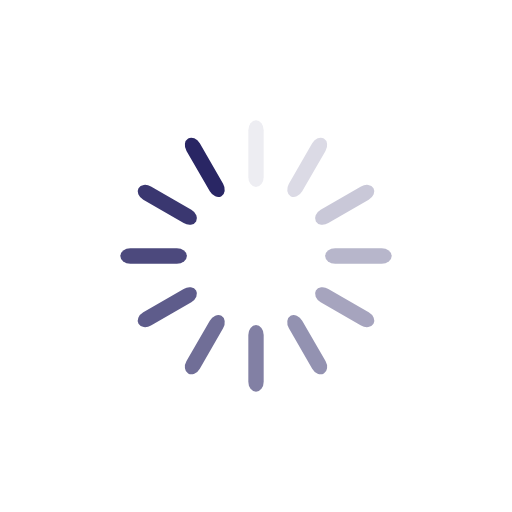
t = 0.00 s
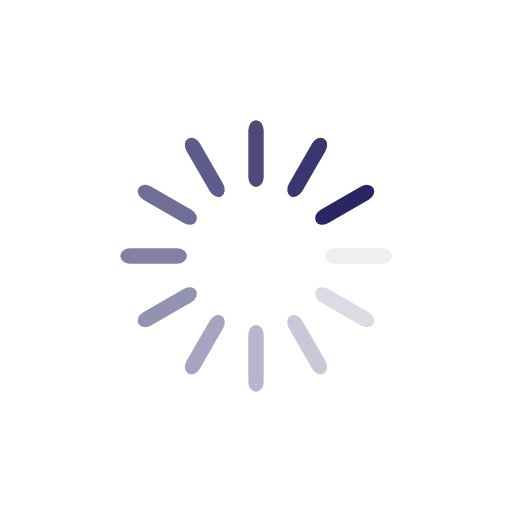
t = 0.25 s
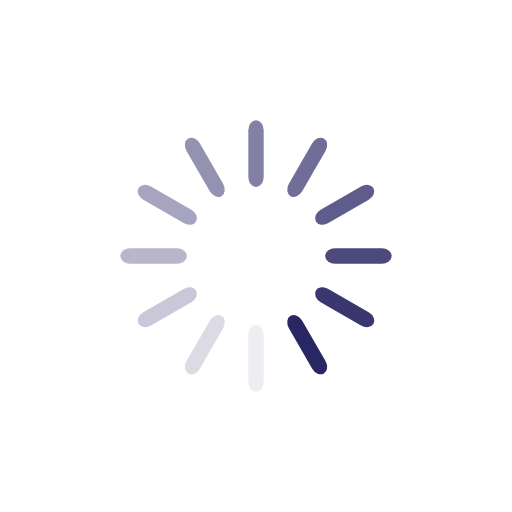
t = 0.50 s
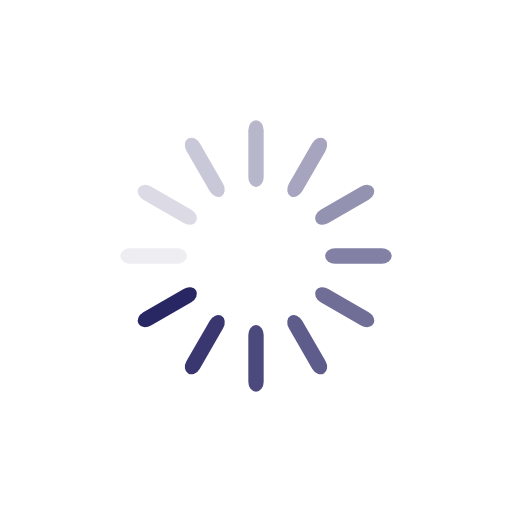
t = 0.75 s

The animated SVG that drew these frames (rendered in a browser with its animation timeline set to each time). Animation: 12 SMIL elements (animate=12); one cycle of 1.00 s, repeats indefinitely.

<?xml version="1.0" encoding="utf-8"?>
<svg xmlns="http://www.w3.org/2000/svg" xmlns:xlink="http://www.w3.org/1999/xlink" style="margin: auto; background: rgba(0, 0, 0, 0) none repeat scroll 0% 0%; display: block; shape-rendering: auto;" width="200px" height="200px" viewBox="0 0 100 100" preserveAspectRatio="xMidYMid">
<g transform="rotate(0 50 50)">
  <rect x="48.5" y="23.5" rx="1.5" ry="1.95" width="3" height="13" fill="#292664">
    <animate attributeName="opacity" values="1;0" keyTimes="0;1" dur="1s" begin="-0.9166666666666666s" repeatCount="indefinite"></animate>
  </rect>
</g><g transform="rotate(30 50 50)">
  <rect x="48.5" y="23.5" rx="1.5" ry="1.95" width="3" height="13" fill="#292664">
    <animate attributeName="opacity" values="1;0" keyTimes="0;1" dur="1s" begin="-0.8333333333333334s" repeatCount="indefinite"></animate>
  </rect>
</g><g transform="rotate(60 50 50)">
  <rect x="48.5" y="23.5" rx="1.5" ry="1.95" width="3" height="13" fill="#292664">
    <animate attributeName="opacity" values="1;0" keyTimes="0;1" dur="1s" begin="-0.75s" repeatCount="indefinite"></animate>
  </rect>
</g><g transform="rotate(90 50 50)">
  <rect x="48.5" y="23.5" rx="1.5" ry="1.95" width="3" height="13" fill="#292664">
    <animate attributeName="opacity" values="1;0" keyTimes="0;1" dur="1s" begin="-0.6666666666666666s" repeatCount="indefinite"></animate>
  </rect>
</g><g transform="rotate(120 50 50)">
  <rect x="48.5" y="23.5" rx="1.5" ry="1.95" width="3" height="13" fill="#292664">
    <animate attributeName="opacity" values="1;0" keyTimes="0;1" dur="1s" begin="-0.5833333333333334s" repeatCount="indefinite"></animate>
  </rect>
</g><g transform="rotate(150 50 50)">
  <rect x="48.5" y="23.5" rx="1.5" ry="1.95" width="3" height="13" fill="#292664">
    <animate attributeName="opacity" values="1;0" keyTimes="0;1" dur="1s" begin="-0.5s" repeatCount="indefinite"></animate>
  </rect>
</g><g transform="rotate(180 50 50)">
  <rect x="48.5" y="23.5" rx="1.5" ry="1.95" width="3" height="13" fill="#292664">
    <animate attributeName="opacity" values="1;0" keyTimes="0;1" dur="1s" begin="-0.4166666666666667s" repeatCount="indefinite"></animate>
  </rect>
</g><g transform="rotate(210 50 50)">
  <rect x="48.5" y="23.5" rx="1.5" ry="1.95" width="3" height="13" fill="#292664">
    <animate attributeName="opacity" values="1;0" keyTimes="0;1" dur="1s" begin="-0.3333333333333333s" repeatCount="indefinite"></animate>
  </rect>
</g><g transform="rotate(240 50 50)">
  <rect x="48.5" y="23.5" rx="1.5" ry="1.95" width="3" height="13" fill="#292664">
    <animate attributeName="opacity" values="1;0" keyTimes="0;1" dur="1s" begin="-0.25s" repeatCount="indefinite"></animate>
  </rect>
</g><g transform="rotate(270 50 50)">
  <rect x="48.5" y="23.5" rx="1.5" ry="1.95" width="3" height="13" fill="#292664">
    <animate attributeName="opacity" values="1;0" keyTimes="0;1" dur="1s" begin="-0.16666666666666666s" repeatCount="indefinite"></animate>
  </rect>
</g><g transform="rotate(300 50 50)">
  <rect x="48.5" y="23.5" rx="1.5" ry="1.95" width="3" height="13" fill="#292664">
    <animate attributeName="opacity" values="1;0" keyTimes="0;1" dur="1s" begin="-0.08333333333333333s" repeatCount="indefinite"></animate>
  </rect>
</g><g transform="rotate(330 50 50)">
  <rect x="48.5" y="23.5" rx="1.5" ry="1.95" width="3" height="13" fill="#292664">
    <animate attributeName="opacity" values="1;0" keyTimes="0;1" dur="1s" begin="0s" repeatCount="indefinite"></animate>
  </rect>
</g>
<!-- [ldio] generated by https://loading.io/ --></svg>
